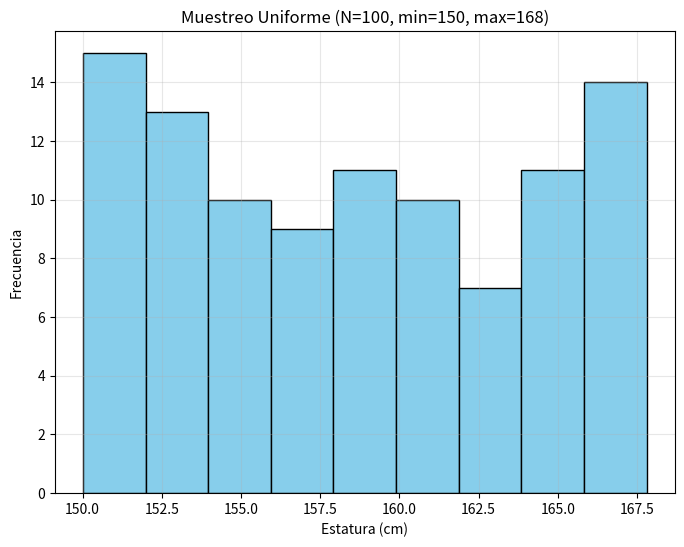
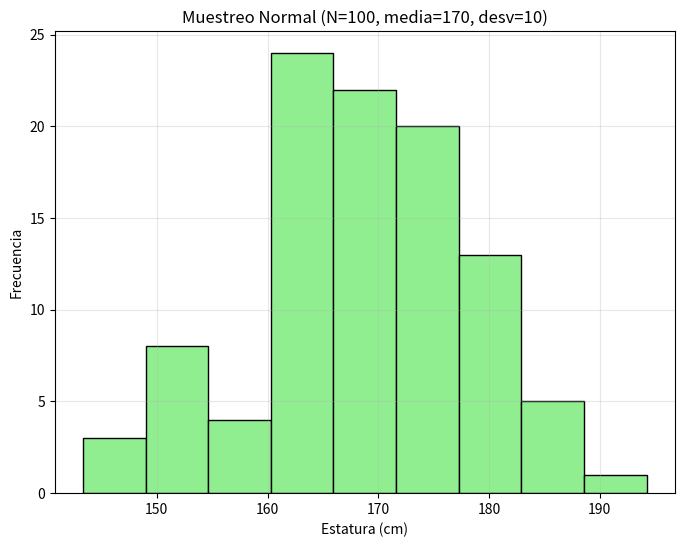

These charts were generated, in order, by the following Python code:
import random
import matplotlib.pyplot as plt


def muestreo_uniforme(N, min_height, max_height, generar_grafico=True):
    """
    Genera N observaciones de una distribucion uniforme y muestra un histograma.
    Retorna la lista de estaturas generadas.
    """
    estaturas = [random.uniform(min_height, max_height) for _ in range(N)]

    if generar_grafico:
        plt.figure(figsize=(8, 6))
        plt.hist(estaturas, bins=9, color="skyblue", edgecolor="black")
        plt.title(f"Muestreo Uniforme (N={N}, min={min_height}, max={max_height})")
        plt.xlabel("Estatura (cm)")
        plt.ylabel("Frecuencia")
        plt.grid(True, alpha=0.3)
        # Save specifically for headless verification, user can see it in file system
        plt.savefig("histograma_uniforme.png")
        print("Histograma uniforme guardado como 'histograma_uniforme.png'")
        # show() might block in some environments or be useless in headless,
        # but good to have for user running locally.
        # plt.show()
        plt.close()

    return estaturas


def muestreo_normal(N, mean, std_dev, generar_grafico=True):
    """
    Genera N observaciones de una distribucion normal y muestra un histograma.
    Retorna la lista de estaturas generadas.
    """
    estaturas = [random.gauss(mean, std_dev) for _ in range(N)]

    if generar_grafico:
        plt.figure(figsize=(8, 6))
        plt.hist(estaturas, bins=9, color="lightgreen", edgecolor="black")
        plt.title(f"Muestreo Normal (N={N}, media={mean}, desv={std_dev})")
        plt.xlabel("Estatura (cm)")
        plt.ylabel("Frecuencia")
        plt.grid(True, alpha=0.3)
        plt.savefig("histograma_normal.png")
        print("Histograma normal guardado como 'histograma_normal.png'")
        # plt.show()
        plt.close()

    return estaturas


if __name__ == "__main__":
    # Ejemplo Muestreo Uniforme
    print("--- Ejemplo Muestreo Uniforme ---")
    uniformes = muestreo_uniforme(100, 150, 168)
    print(f"Primeras 10 estaturas uniformes: {uniformes[:10]}")
    print("\n")

    # Ejemplo Muestreo Normal
    print("--- Ejemplo Muestreo Normal ---")
    # Asumiendo una media de 170cm y desviacion estandar de 10cm
    normales = muestreo_normal(100, 170, 10)
    print(f"Primeras 10 estaturas normales: {normales[:10]}")
